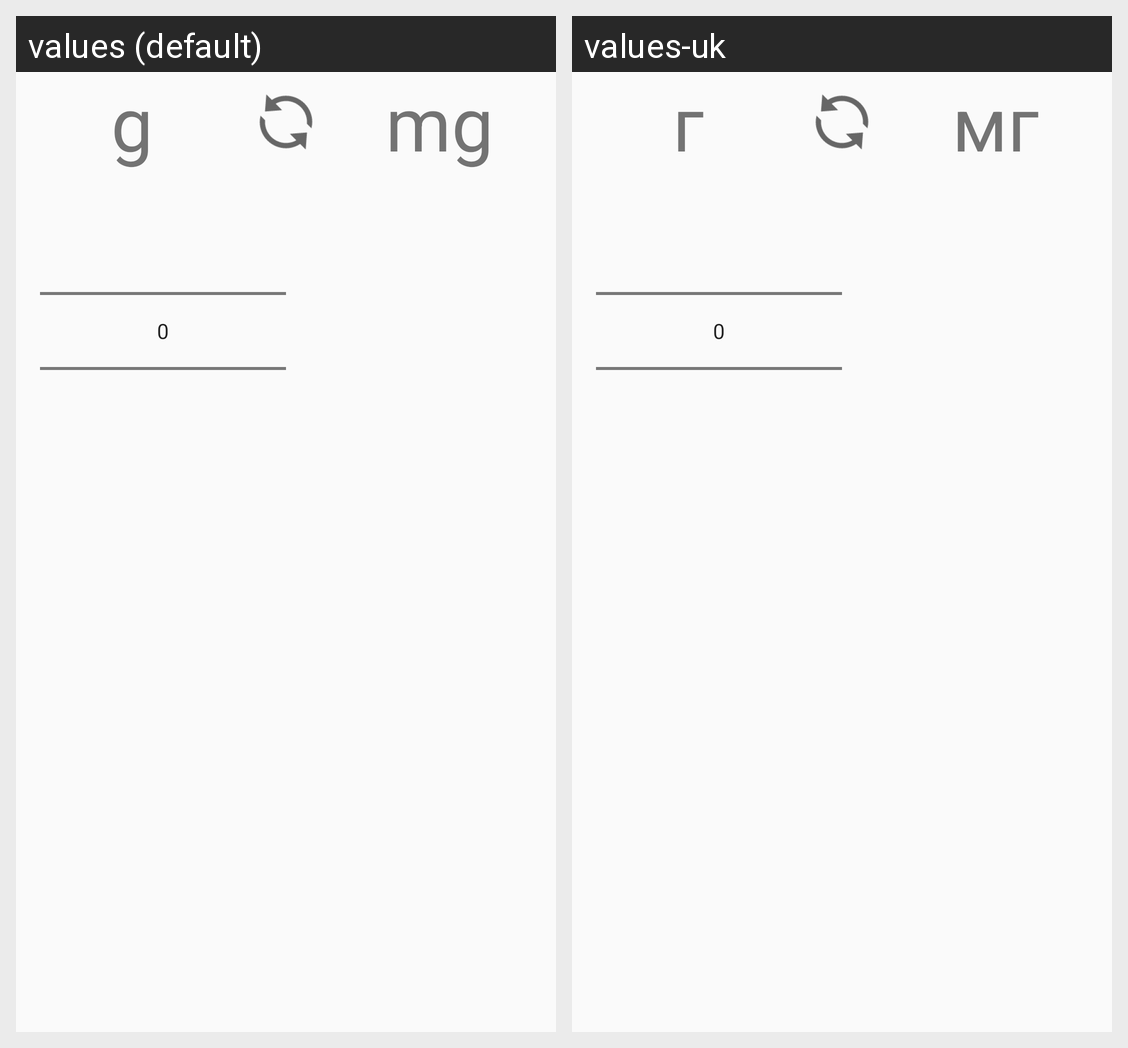

Strings drawn on this Android screen and how each of the app's shown locales translates them:
Android screen res/layout/fragment_pressure.xml rendered under 2 locales, left to right: values (default), values-uk. Device: Nexus 5 (rendered at 1080×1920; each locale shown at half size, 540×960, under a caption strip naming it); theme AppTheme.
Strings drawn on this screen, with the default value and each locale's value (text and hints the layout hard-codes, and strings that could not be matched under every locale, appear in the picture but are not listed):

pressure_g
  values: g
  values-uk: г

pressure_mg
  values: mg
  values-uk: мг
